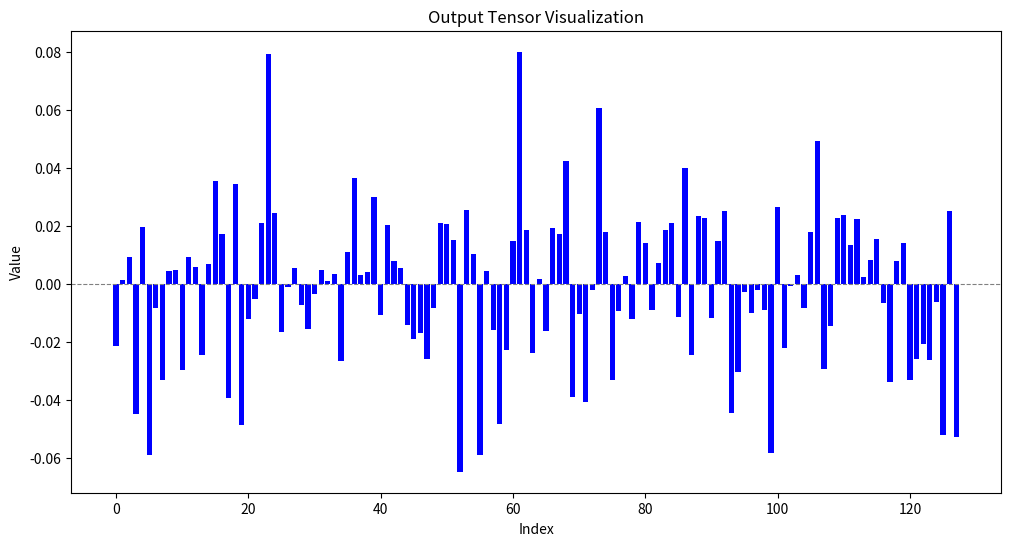
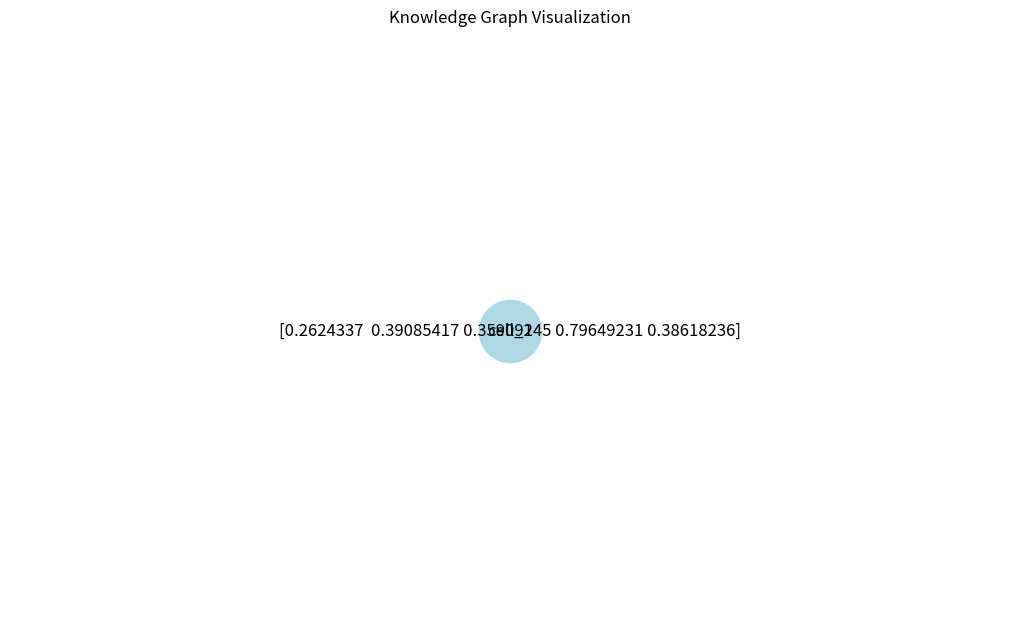
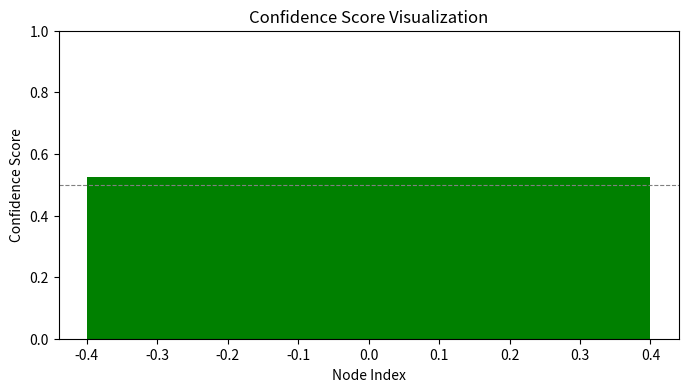

Generate these figures, in order, with matplotlib:
import numpy as np
import matplotlib.pyplot as plt
import networkx as nx

# Generate example output tensor
output_tensor = np.array([
    -0.0211, 0.0016, 0.0095, -0.0447, 0.0196, -0.0589, -0.0082, -0.0330,
    0.0046, 0.0048, -0.0295, 0.0096, 0.0059, -0.0245, 0.0069, 0.0356,
    0.0174, -0.0392, 0.0345, -0.0485, -0.0120, -0.0052, 0.0211, 0.0793,
    0.0246, -0.0165, -0.0010, 0.0058, -0.0072, -0.0154, -0.0033, 0.0048,
    0.0012, 0.0034, -0.0263, 0.0110, 0.0365, 0.0032, 0.0044, 0.0301,
    -0.0105, 0.0206, 0.0080, 0.0058, -0.0139, -0.0188, -0.0168, -0.0259,
    -0.0080, 0.0211, 0.0209, 0.0154, -0.0646, 0.0258, 0.0105, -0.0588,
    0.0045, -0.0158, -0.0482, -0.0226, 0.0148, 0.0802, 0.0189, -0.0236,
    0.0020, -0.0162, 0.0194, 0.0174, 0.0426, -0.0388, -0.0103, -0.0404,
    -0.0018, 0.0607, 0.0182, -0.0329, -0.0092, 0.0028, -0.0121, 0.0216,
    0.0142, -0.0087, 0.0072, 0.0186, 0.0211, -0.0111, 0.0401, -0.0242,
    0.0235, 0.0229, -0.0115, 0.0150, 0.0254, -0.0442, -0.0301, -0.0025,
    -0.0099, -0.0021, -0.0090, -0.0580, 0.0267, -0.0220, -0.0004, 0.0033,
    -0.0082, 0.0182, 0.0493, -0.0293, -0.0143, 0.0228, 0.0239, 0.0136,
    0.0226, 0.0026, 0.0083, 0.0158, -0.0065, -0.0338, 0.0082, 0.0144,
    -0.0330, -0.0258, -0.0204, -0.0261, -0.0061, -0.0521, 0.0252, -0.0525
])

# 1. Output Tensor Visualization
plt.figure(figsize=(12, 6))
plt.bar(range(len(output_tensor)), output_tensor, color='b')
plt.title('Output Tensor Visualization')
plt.xlabel('Index')
plt.ylabel('Value')
plt.axhline(0, color='gray', linewidth=0.8, linestyle='--')  # Add a line at y=0
plt.show()

# 2. Knowledge Graph Visualization
# Example knowledge graph data (nodes with features)
knowledge_graph = {
    'nodes': [{'id': 'cell_1', 'features': np.random.rand(5)}],  # Using random features for demo
    'links': []
}

# Create a directed graph
G = nx.DiGraph()

# Add nodes
for node in knowledge_graph['nodes']:
    G.add_node(node['id'], features=node['features'])

# Add links (if any)
for link in knowledge_graph['links']:
    G.add_edge(link['source'], link['target'])

# Draw the graph
plt.figure(figsize=(10, 6))
pos = nx.spring_layout(G)  # positions for all nodes
nx.draw(G, pos, with_labels=True, node_size=2000, node_color='lightblue')
node_labels = {node: G.nodes[node]['features'] for node in G.nodes}
nx.draw_networkx_labels(G, pos, labels=node_labels)
plt.title('Knowledge Graph Visualization')
plt.show()

# 3. Confidence Scores Visualization
# Example confidence scores
confidence_scores = [0.525465190410614]  # For demo purposes

plt.figure(figsize=(8, 4))
plt.bar(range(len(confidence_scores)), confidence_scores, color='g')
plt.title('Confidence Score Visualization')
plt.xlabel('Node Index')
plt.ylabel('Confidence Score')
plt.ylim(0, 1)  # Confidence score range
plt.axhline(0.5, color='gray', linewidth=0.8, linestyle='--')  # Add a line at 0.5
plt.show()
